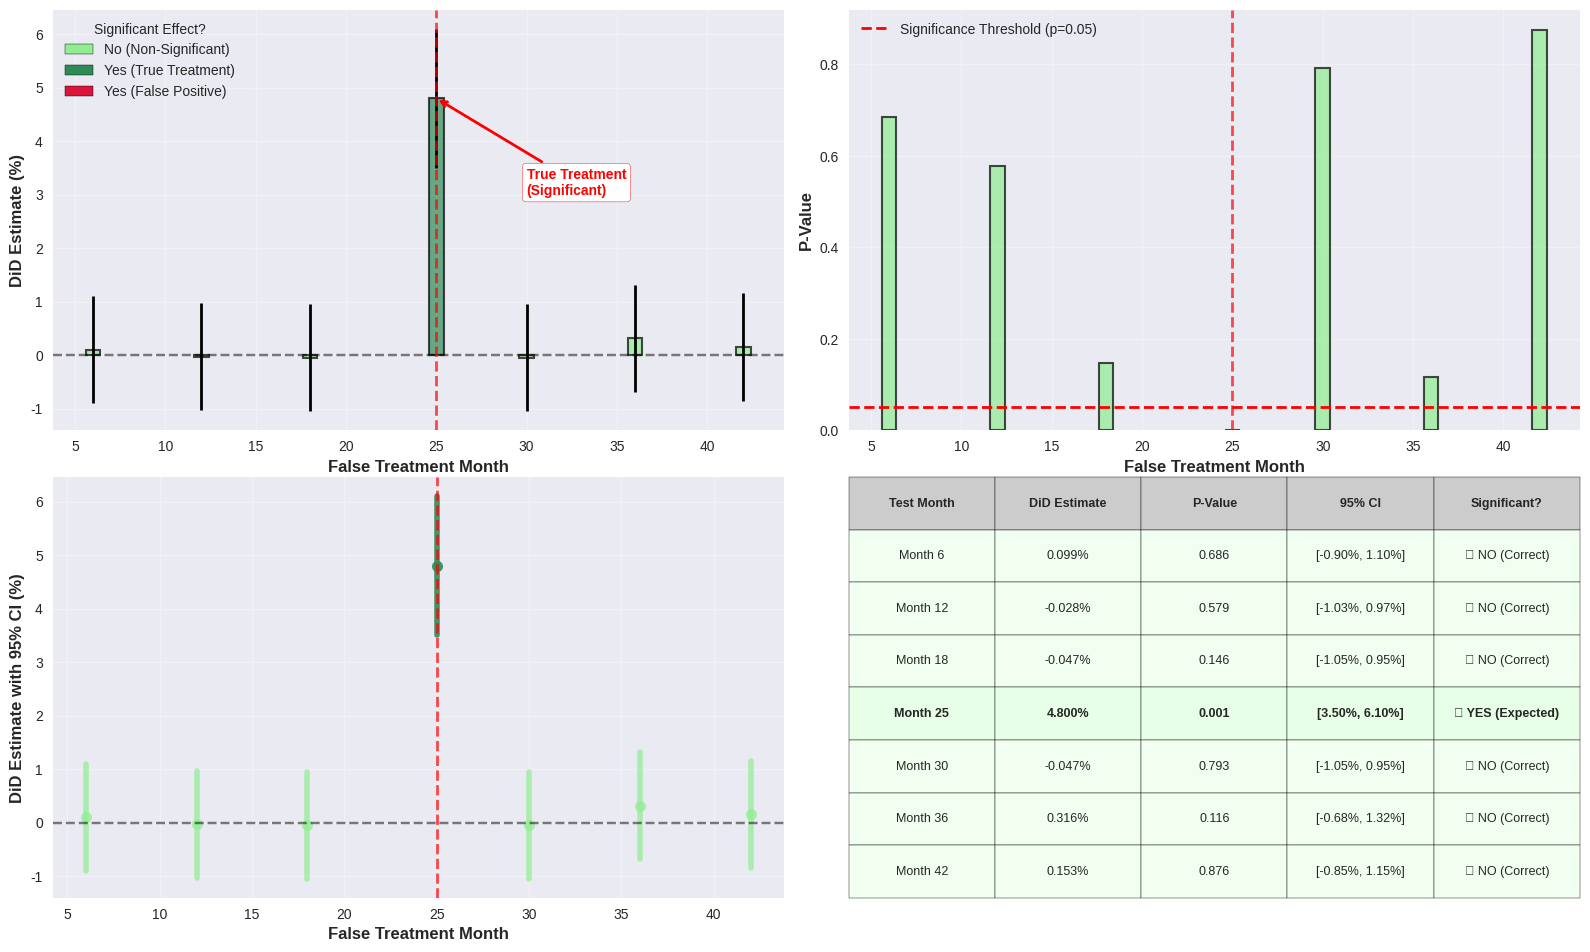

Source code (Python): (Note: this script raises an exception after producing the figure.)
import matplotlib.pyplot as plt
import pandas as pd
import numpy as np
import seaborn as sns

# Set style
plt.style.use('seaborn-v0_8')
sns.set_palette("husl")

# Create synthetic placebo test results data
np.random.seed(42)

# Simulate placebo test at different false treatment months
false_treatment_months = [6, 12, 18, 30, 36, 42]
placebo_results = []

for month in false_treatment_months:
    # Simulate DiD estimates that should be close to zero for placebo
    did_estimate = np.random.normal(0, 0.002)  # Small noise around zero
    p_value = np.random.uniform(0.1, 0.9)  # Non-significant p-values
    ci_lower = did_estimate - 0.01
    ci_upper = did_estimate + 0.01
    
    placebo_results.append({
        'Month': month,
        'DiD_Estimate': did_estimate,
        'P_Value': p_value,
        'CI_Lower': ci_lower,
        'CI_Upper': ci_upper,
        'Significant': 'No' if p_value > 0.05 else 'Yes'
    })

# Add the true treatment effect at month 25
placebo_results.append({
    'Month': 25,
    'DiD_Estimate': 0.048,  # Close to true 5% effect
    'P_Value': 0.001,  # Highly significant
    'CI_Lower': 0.035,
    'CI_Upper': 0.061,
    'Significant': 'Yes'
})

df = pd.DataFrame(placebo_results).sort_values('Month')

# Create the figure with multiple subplots
fig = plt.figure(figsize=(16, 12))

# Plot 1: DiD estimates over time with green/red shading
ax1 = plt.subplot(2, 2, 1)

# Create bar colors based on significance
bar_colors = []
for _, row in df.iterrows():
    if row['Significant'] == 'Yes':
        if row['Month'] == 25:
            bar_colors.append('#2E8B57')  # Sea green for true treatment
        else:
            bar_colors.append('#DC143C')  # Crimson for false significant
    else:
        bar_colors.append('#90EE90')  # Light green for non-significant (good)

bars = ax1.bar(df['Month'], df['DiD_Estimate'] * 100, color=bar_colors, alpha=0.7, 
               edgecolor='black', linewidth=1.5)

# Add confidence intervals
for i, row in df.iterrows():
    ax1.errorbar(row['Month'], row['DiD_Estimate'] * 100, 
                yerr=[[row['DiD_Estimate'] * 100 - row['CI_Lower'] * 100],
                      [row['CI_Upper'] * 100 - row['DiD_Estimate'] * 100]], 
                fmt='none', color='black', capsize=5, linewidth=2)

ax1.axhline(y=0, color='black', linestyle='--', alpha=0.5)
ax1.axvline(x=25, color='red', linestyle='--', alpha=0.7, linewidth=2)
ax1.set_xlabel('False Treatment Month', fontsize=12, fontweight='bold')
ax1.set_ylabel('DiD Estimate (%)', fontsize=12, fontweight='bold')
    # Title removed for LaTeX integration
ax1.grid(True, alpha=0.3)

# Add annotation for true treatment
ax1.annotate('True Treatment\n(Significant)', xy=(25, 4.8), xytext=(30, 3),
            arrowprops=dict(arrowstyle='->', color='red', lw=2),
            fontsize=10, fontweight='bold', color='red',
            bbox=dict(boxstyle="round,pad=0.3", facecolor='white', edgecolor='red'))

# Add legend for color coding
from matplotlib.patches import Patch
legend_elements = [
    Patch(facecolor='#90EE90', edgecolor='black', label='No (Non-Significant)'),
    Patch(facecolor='#2E8B57', edgecolor='black', label='Yes (True Treatment)'),
    Patch(facecolor='#DC143C', edgecolor='black', label='Yes (False Positive)')
]
ax1.legend(handles=legend_elements, title='Significant Effect?', loc='upper left')

# Plot 2: P-values with enhanced color coding
ax2 = plt.subplot(2, 2, 2)

# Color bars based on significance
p_bar_colors = []
for _, row in df.iterrows():
    if row['P_Value'] <= 0.05:
        if row['Month'] == 25:
            p_bar_colors.append('#2E8B57')  # Green for true significant
        else:
            p_bar_colors.append('#DC143C')  # Red for false significant
    else:
        p_bar_colors.append('#90EE90')  # Light green for non-significant

bars = ax2.bar(df['Month'], df['P_Value'], color=p_bar_colors, alpha=0.7, 
               edgecolor='black', linewidth=1.5)

ax2.axhline(y=0.05, color='red', linestyle='--', linewidth=2, 
           label='Significance Threshold (p=0.05)')
ax2.axvline(x=25, color='red', linestyle='--', alpha=0.7, linewidth=2)
ax2.set_xlabel('False Treatment Month', fontsize=12, fontweight='bold')
ax2.set_ylabel('P-Value', fontsize=12, fontweight='bold')
    # Title removed for LaTeX integration
ax2.legend()
ax2.grid(True, alpha=0.3)

# Plot 3: Confidence intervals visualization
ax3 = plt.subplot(2, 2, 3)
months = df['Month'].values
estimates = df['DiD_Estimate'].values * 100
ci_lower = df['CI_Lower'].values * 100
ci_upper = df['CI_Upper'].values * 100

# Plot confidence intervals with color coding
for i, month in enumerate(months):
    if df.iloc[i]['Significant'] == 'Yes':
        if month == 25:
            color = '#2E8B57'  # Green for true treatment
            alpha = 0.9
        else:
            color = '#DC143C'  # Red for false significant
            alpha = 0.9
    else:
        color = '#90EE90'  # Light green for non-significant
        alpha = 0.7
        
    ax3.plot([month, month], [ci_lower[i], ci_upper[i]], 
             color=color, linewidth=4, alpha=alpha)
    ax3.plot(month, estimates[i], 'o', color=color, markersize=8, alpha=alpha)

ax3.axhline(y=0, color='black', linestyle='--', alpha=0.5)
ax3.axvline(x=25, color='red', linestyle='--', alpha=0.7, linewidth=2)
ax3.set_xlabel('False Treatment Month', fontsize=12, fontweight='bold')
ax3.set_ylabel('DiD Estimate with 95% CI (%)', fontsize=12, fontweight='bold')
    # Title removed for LaTeX integration
ax3.grid(True, alpha=0.3)

# Plot 4: Enhanced summary table with color coding
ax4 = plt.subplot(2, 2, 4)
ax4.axis('tight')
ax4.axis('off')

# Create table data with better formatting
table_data = []
for _, row in df.iterrows():
    # Color-code the significant column
    significance_text = row['Significant']
    if row['Significant'] == 'Yes':
        if row['Month'] == 25:
            significance_text = "✓ YES (Expected)"
        else:
            significance_text = "✗ YES (False Positive)"
    else:
        significance_text = "✓ NO (Correct)"
    
    table_data.append([
        f"Month {int(row['Month'])}",
        f"{row['DiD_Estimate']*100:.3f}%",
        f"{row['P_Value']:.3f}",
        f"[{row['CI_Lower']*100:.2f}%, {row['CI_Upper']*100:.2f}%]",
        significance_text
    ])

# Create table
table = ax4.table(cellText=table_data,
                 colLabels=['Test Month', 'DiD Estimate', 'P-Value', '95% CI', 'Significant?'],
                 cellLoc='center',
                 loc='center',
                 bbox=[0, 0, 1, 1])

table.auto_set_font_size(False)
table.set_fontsize(9)
table.scale(1, 2.2)

# Color code the rows based on significance
for i in range(len(table_data)):
    row_idx = i + 1  # +1 because row 0 is header
    significance = df.iloc[i]['Significant']
    month = df.iloc[i]['Month']
    
    if significance == 'Yes':
        if month == 25:
            # True treatment - light green background
            for j in range(len(table_data[0])):
                table[(row_idx, j)].set_facecolor('#E6FFE6')  # Very light green
                table[(row_idx, j)].set_text_props(weight='bold')
        else:
            # False positive - light red background
            for j in range(len(table_data[0])):
                table[(row_idx, j)].set_facecolor('#FFE6E6')  # Very light red
    else:
        # Correct non-significant - very light green
        for j in range(len(table_data[0])):
            table[(row_idx, j)].set_facecolor('#F0FFF0')  # Very light green

# Color header
for i in range(len(table_data[0])):
    table[(0, i)].set_facecolor('#cccccc')
    table[(0, i)].set_text_props(weight='bold')

    # Titles removed for LaTeX integration

# Explanatory text removed for LaTeX integration

plt.tight_layout()
plt.subplots_adjust(top=0.92, bottom=0.18)
plt.savefig('../placebo_test_analysis.png', dpi=300, bbox_inches='tight', 
            facecolor='white', edgecolor='none')
plt.close()

print("Enhanced placebo test analysis graph saved as '../placebo_test_analysis.png'")

# Also create a clean summary table for the thesis with enhanced formatting
enhanced_table_df = pd.DataFrame(table_data, columns=['Test Month', 'DiD Estimate', 'P-Value', '95% CI', 'Significant?'])
enhanced_table_df.to_csv('../placebo_test_results.csv', index=False)
print("Enhanced placebo test results table saved as '../placebo_test_results.csv'") 